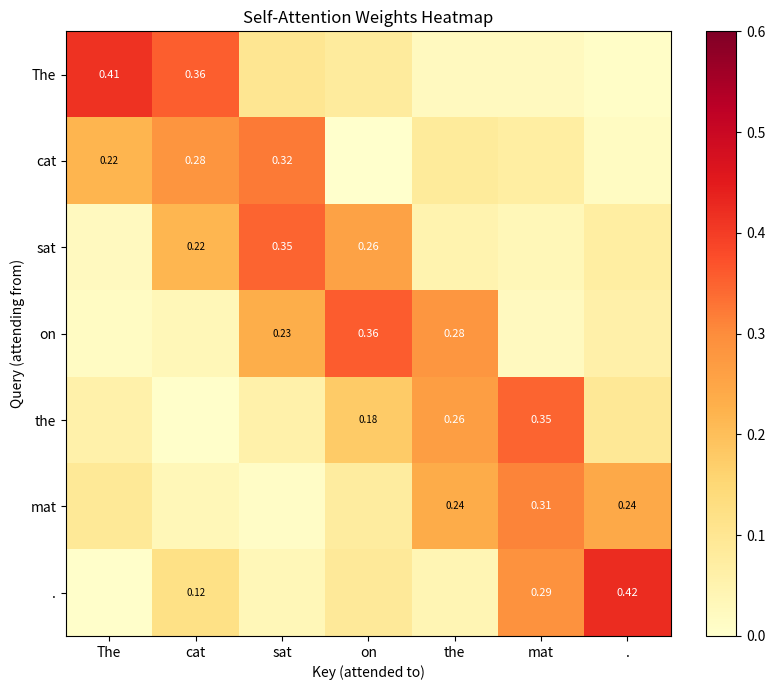

Reproduce this figure in Python. (Note: this script raises an exception after producing the figure.)
# Attention Weights Visualization
import numpy as np
import matplotlib
matplotlib.use('Agg')
import matplotlib.pyplot as plt

# Simulate attention weights for a sentence
np.random.seed(42)
tokens = ['The', 'cat', 'sat', 'on', 'the', 'mat', '.']
n = len(tokens)

# Create realistic attention pattern
attention = np.random.rand(n, n) * 0.3
# Each token attends most to itself and adjacent tokens
for i in range(n):
    attention[i, max(0,i-1):min(n,i+2)] += 0.5
    attention[i, i] += 0.3
# Special patterns: subject attends to predicate, etc.
attention[1, 2] += 0.4  # cat -> sat
attention[4, 5] += 0.3  # the -> mat
# Normalize
attention = attention / attention.sum(axis=1, keepdims=True)

fig, ax = plt.subplots(figsize=(8, 7))
im = ax.imshow(attention, cmap='YlOrRd', vmin=0, vmax=0.6)

# Labels
ax.set_xticks(range(n))
ax.set_yticks(range(n))
ax.set_xticklabels(tokens)
ax.set_yticklabels(tokens)
ax.set_xlabel('Key (attended to)')
ax.set_ylabel('Query (attending from)')
ax.set_title('Self-Attention Weights Heatmap')

# Add text annotations
for i in range(n):
    for j in range(n):
        val = attention[i, j]
        if val > 0.25:
            ax.text(j, i, f'{val:.2f}', ha='center', va='center', fontsize=8, color='white')
        elif val > 0.1:
            ax.text(j, i, f'{val:.2f}', ha='center', va='center', fontsize=7, color='black')

plt.colorbar(im, ax=ax, fraction=0.046)
plt.tight_layout()
plt.savefig('images/ch08/NN08_attention_visualization.png', dpi=150, bbox_inches='tight')
print("✅ Attention visualization saved")
